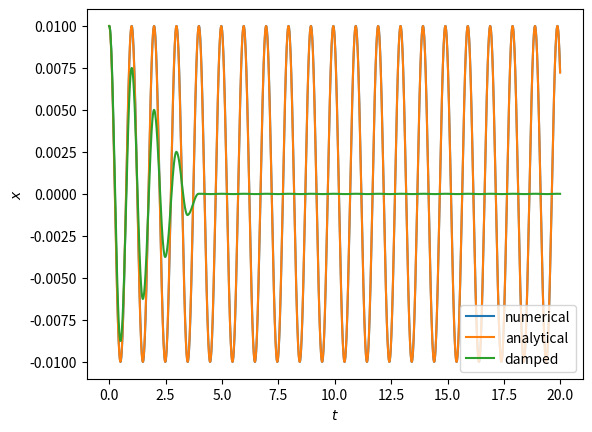

The script that saved this image:

import matplotlib
import matplotlib.pyplot as plt
import numpy as np

def calc(x0,x1, tmin, tmax, deltaT,m,k,f):
    x=[x0,x1]
    t=[tmin, tmin+deltaT]
    it = int((tmax-tmin)/deltaT)
    #compute the actual x(n+1) calc and add to list
    for i in range(it-2):
        newX = (f/m)*deltaT**2+x[i+1]*(2-(k/m)*deltaT**2)-x[i]
        x.append(newX)
        t.append(tmin+(i+2)*deltaT)
    return x,t

#initial conditions for analytical solution
x0=0.01
x1=0.01
tmin=0
tmax=20
deltaT = 0.01
m=1
k=40
f=0

# Exact solution
T = np.arange(0, 20, deltaT)
w = np.sqrt(k/m)
x_exact = 0.01*np.cos(w*T)

#adjusting initial conditions to include a variable f value
def signF(f,v):
    if v>0:
        return -f
    if v<0:
        return f
    else:
        return 0

f2 = 0.025
xnew=[x0,x1]

for n in range(2, len(T)):
    # Compute (approximate) velocity (used to determine friction force)
    v = (xnew[n-1] - xnew[n-2])/deltaT
    # Compute x_n
    ret = (deltaT*deltaT/m)*signF(f2,v) - (deltaT*deltaT*k/m)*xnew[n-1] + 2*xnew[n-1] - xnew[n-2]
    xnew.append(ret)


x,t = calc(x0,x1,tmin,tmax,deltaT,m,k,f)
plt.plot(t, x, label = 'numerical')
plt.plot(t,x_exact, label = 'analytical')
plt.plot(t, xnew, label = 'damped')
plt.xlabel('$t$')
plt.ylabel('$x$')
plt.legend()
plt.figure()
plt.show()



